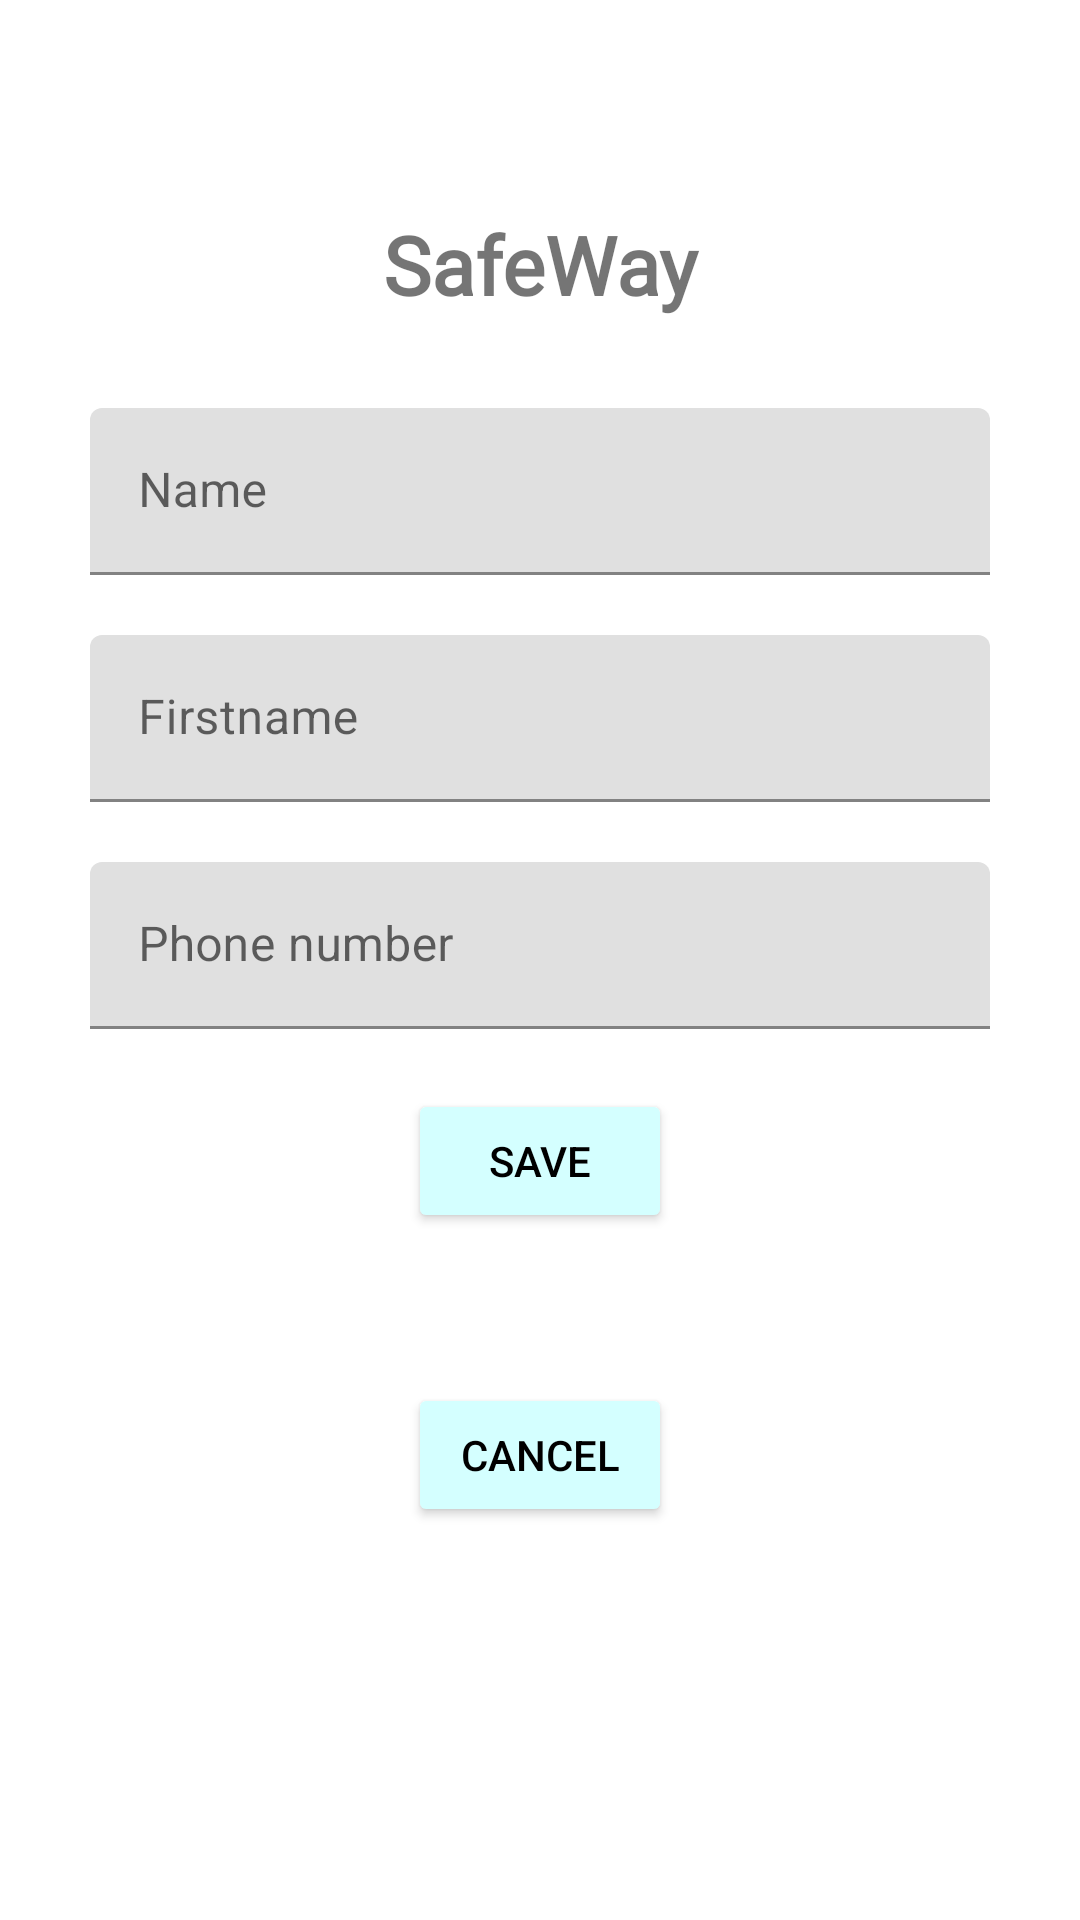

Layout XML and referenced resources for this Android screen:
<!-- AndroidManifest.xml: application theme Theme.SafeWay -->
<!-- res/layout/activity_add_number.xml -->
<?xml version="1.0" encoding="utf-8"?>
<LinearLayout xmlns:android="http://schemas.android.com/apk/res/android"
    xmlns:app="http://schemas.android.com/apk/res-auto"
    xmlns:tools="http://schemas.android.com/tools"
    android:layout_width="match_parent"
    android:layout_height="match_parent"
    tools:context=".AddNumberActivity">

    <LinearLayout
        android:layout_width="match_parent"
        android:layout_height="wrap_content"
        android:gravity="center"
        android:orientation="vertical"
        tools:ignore="UselessParent">

        <TextView
            android:id="@+id/title"
            android:layout_width="match_parent"
            android:layout_height="wrap_content"
            android:layout_marginTop="70dp"
            android:fontFamily="@font/bad_script"
            android:text="@string/safeway"
            android:textAlignment="center"
            android:textSize="27sp"
            android:textStyle="bold"
            android:typeface="sans" />

        <com.google.android.material.textfield.TextInputLayout
            android:layout_width="match_parent"
            android:layout_height="match_parent">

            <com.google.android.material.textfield.TextInputEditText
                android:id="@+id/name"
                android:layout_width="match_parent"
                android:layout_height="wrap_content"
                android:layout_marginStart="30dp"
                android:layout_marginTop="30dp"
                android:layout_marginEnd="30dp"
                android:layout_marginBottom="20dp"
                android:hint="@string/addName" />

            <com.google.android.material.textfield.TextInputLayout
                android:layout_width="match_parent"
                android:layout_height="match_parent">

                <com.google.android.material.textfield.TextInputEditText
                    android:id="@+id/firstname"
                    android:layout_width="match_parent"
                    android:layout_height="wrap_content"
                    android:layout_marginStart="30dp"
                    android:layout_marginEnd="30dp"
                    android:layout_marginBottom="20dp"
                    android:hint="@string/addFirstname" />

                <com.google.android.material.textfield.TextInputLayout
                    android:layout_width="match_parent"
                    android:layout_height="match_parent">

                    <com.google.android.material.textfield.TextInputEditText
                        android:id="@+id/phone"
                        android:layout_width="match_parent"
                        android:layout_height="wrap_content"
                        android:layout_marginStart="30dp"
                        android:layout_marginEnd="30dp"
                        android:hint="@string/addPhone_number" />

                </com.google.android.material.textfield.TextInputLayout>

            </com.google.android.material.textfield.TextInputLayout>

        </com.google.android.material.textfield.TextInputLayout>

        <LinearLayout
            android:layout_width="match_parent"
            android:layout_height="match_parent"
            android:orientation="vertical"
            android:gravity="center">

            <Button
                android:id="@+id/editButton"
                android:layout_width="wrap_content"
                android:layout_height="wrap_content"
                android:layout_marginTop="20dp"
                android:backgroundTint="#d4ffff"
                android:text="Save"
                android:textColor="#000000"
                android:onClick="saveToDB"/>

            <Button
                android:id="@+id/cancelAddButton"
                android:layout_width="wrap_content"
                android:layout_height="wrap_content"
                android:layout_marginTop="50dp"
                android:backgroundTint="#d4ffff"
                android:text="Cancel"
                android:textColor="#000000" />
        </LinearLayout>

    </LinearLayout>

</LinearLayout>
<!-- resources referenced by this layout -->
<resources>
  <string name="addFirstname">Firstname</string>
  <string name="addName">Name</string>
  <string name="addPhone_number">Phone number</string>
  <string name="safeway">SafeWay</string>
  <style name="Theme.SafeWay" parent="Theme.MaterialComponents.DayNight.DarkActionBar">
          
          <item name="colorPrimary">@color/purple_500</item>
          <item name="colorPrimaryVariant">@color/purple_700</item>
          <item name="colorOnPrimary">@color/white</item>
          
          <item name="colorSecondary">@color/teal_200</item>
          <item name="colorSecondaryVariant">@color/teal_700</item>
          <item name="colorOnSecondary">@color/black</item>
          
          <item name="android:statusBarColor" tools:targetApi="l">?attr/colorPrimaryVariant</item>
          
      </style>
  <!-- not gathered from this repository: default colours our renderer supplied (Android Studio template values) -->
  <color name="purple_500">#FF6200EE</color>
  <color name="purple_700">#FF3700B3</color>
  <color name="teal_200">#FF03DAC5</color>
  <color name="teal_700">#FF018786</color>
  <color name="black">#FF000000</color>
  <color name="white">#FFFFFFFF</color>
</resources>
